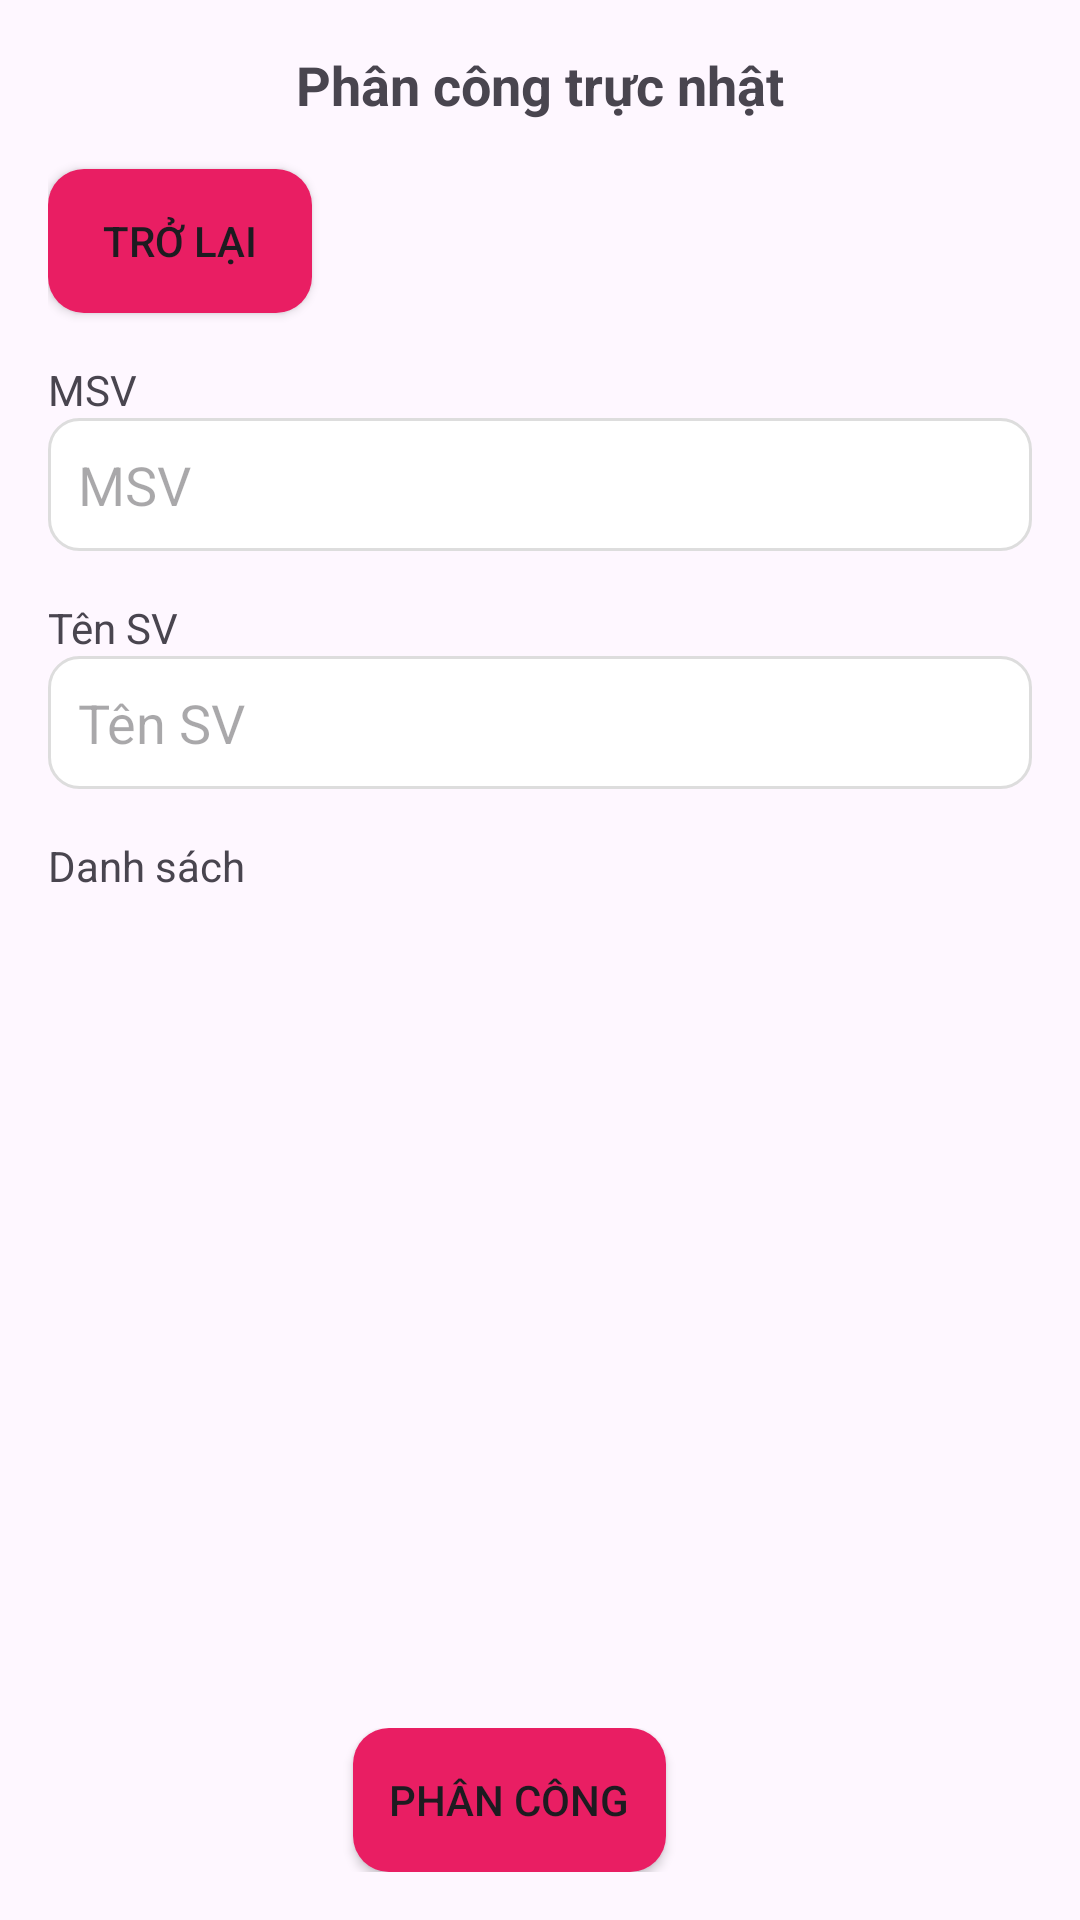

Here is an Android app screen rendered from its layout file. Give the layout XML and the strings, colors and styles it references.
<!-- AndroidManifest.xml: application theme Theme.BTL_Nhom7 -->
<!-- res/layout/activity_assignment.xml -->
<?xml version="1.0" encoding="utf-8"?>
<LinearLayout xmlns:android="http://schemas.android.com/apk/res/android"
    xmlns:tools="http://schemas.android.com/tools"
    android:layout_width="match_parent"
    android:layout_height="match_parent"
    android:orientation="vertical"
    android:padding="16dp"
    tools:context=".teacher_view.AssignmentActivity">

    <TextView
        android:layout_width="match_parent"
        android:layout_height="wrap_content"
        android:text="Phân công trực nhật"
        android:textSize="18sp"
        android:textStyle="bold"
        android:gravity="center"
        android:layout_marginBottom="16dp"/>

    <Button
        android:background="@drawable/rounded_button"
        android:id="@+id/btnBack"
        android:layout_width="wrap_content"
        android:layout_height="wrap_content"
        android:text="Trở lại"
        android:layout_gravity="start"/>

    <TextView
        android:layout_width="match_parent"
        android:layout_height="wrap_content"
        android:text="MSV"
        android:layout_marginTop="16dp"/>

    <EditText
        android:enabled="false"
        android:background="@drawable/rounded_edittext"
        android:id="@+id/etMSV"
        android:layout_width="match_parent"
        android:layout_height="wrap_content"
        android:hint="MSV"
        android:inputType="text"/>

    <TextView
        android:layout_width="match_parent"
        android:layout_height="wrap_content"
        android:text="Tên SV"
        android:layout_marginTop="16dp"/>

    <EditText
        android:background="@drawable/rounded_edittext"
        android:enabled="false"
        android:id="@+id/etName"
        android:layout_width="match_parent"
        android:layout_height="wrap_content"
        android:hint="Tên SV"
        android:inputType="text"/>

    <TextView
        android:layout_width="match_parent"
        android:layout_height="wrap_content"
        android:text="Danh sách"
        android:layout_marginTop="16dp"/>

    <ListView
        android:id="@+id/lvStudents"
        android:layout_width="match_parent"
        android:layout_height="0dp"
        android:layout_weight="1"
        android:layout_marginTop="8dp"/>

    <LinearLayout
        android:gravity="center"
        android:layout_width="match_parent"
        android:layout_height="wrap_content"
        android:orientation="horizontal"
        android:layout_marginTop="16dp">



        <Button
            android:background="@drawable/rounded_button"
            android:id="@+id/btnAssign"
            android:layout_width="wrap_content"
            android:layout_marginRight="20dp"
            android:layout_height="wrap_content"
            android:text="Phân công"/>

    </LinearLayout>

</LinearLayout>
<!-- resources referenced by this layout -->
<resources>
  <!-- drawable rounded_button (drawable) -->
  <?xml version="1.0" encoding="utf-8"?>
  <shape xmlns:android="http://schemas.android.com/apk/res/android"
      android:shape="rectangle">
      <corners android:radius="12dp" />
      <solid android:color="#E91E63" />  
      <padding android:left="12dp" android:top="12dp" android:right="12dp" android:bottom="12dp" />
  </shape>
  <!-- drawable rounded_edittext (drawable) -->
  <?xml version="1.0" encoding="utf-8"?>
  <shape xmlns:android="http://schemas.android.com/apk/res/android">
      <solid android:color="#FFFFFF"/> 
      <corners android:radius="10dp"/> 
      <stroke android:width="1dp" android:color="#DDDDDD"/> 
      <padding android:left="10dp" android:top="10dp" android:right="10dp" android:bottom="10dp"/> 
  </shape>
  <style name="Theme.BTL_Nhom7" parent="Base.Theme.BTL_Nhom7" />
  <style name="Base.Theme.BTL_Nhom7" parent="Theme.Material3.DayNight">
          
          
      </style>
</resources>
